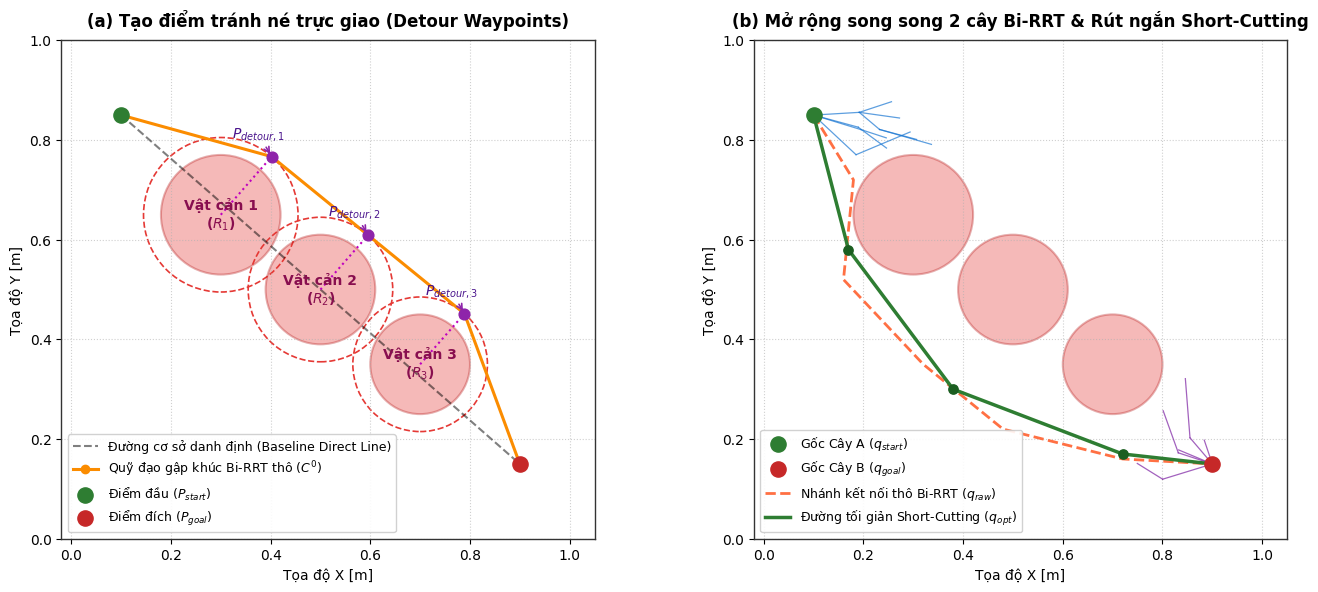
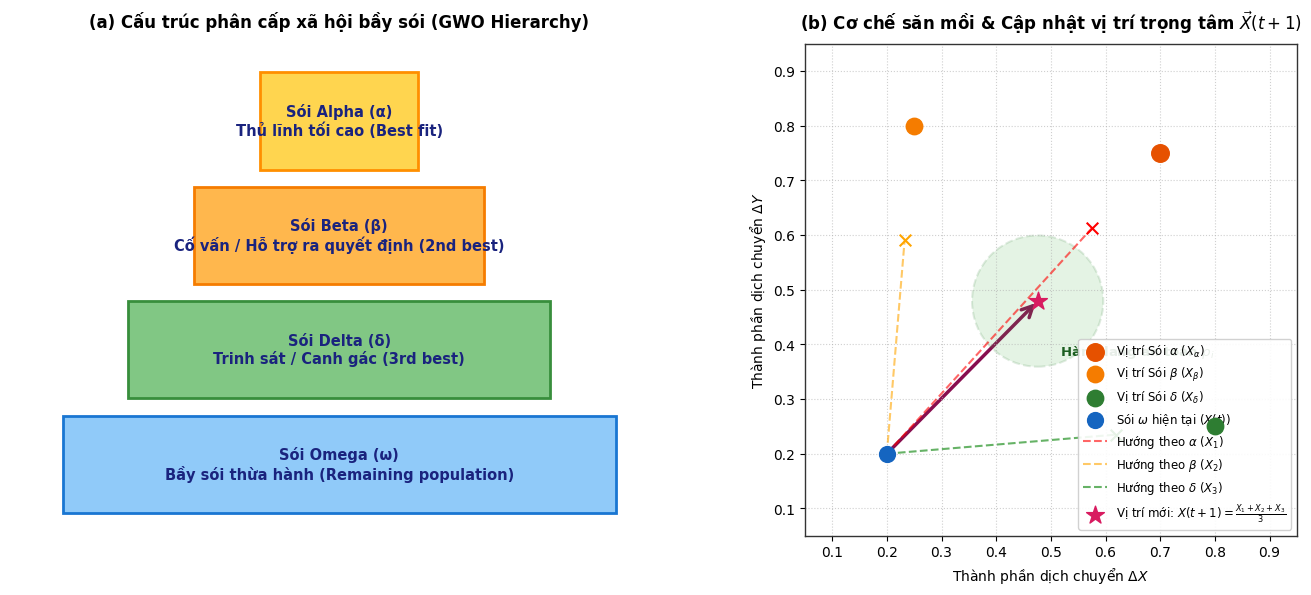
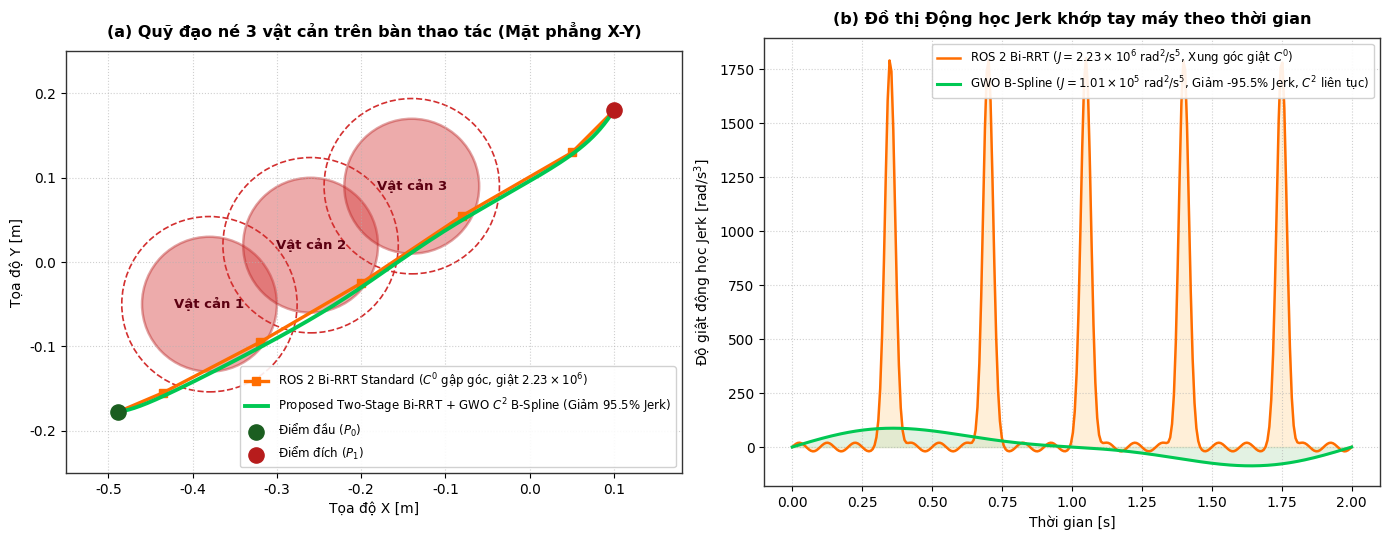

Write Python code to recreate these figures, in order.
import os
import numpy as np
import matplotlib.pyplot as plt
from matplotlib.patches import Circle, FancyArrowPatch, Polygon
from scipy.interpolate import CubicSpline

# Set styling
plt.rcParams['font.sans-serif'] = 'DejaVu Sans'
plt.rcParams['axes.edgecolor'] = '#333333'
plt.rcParams['axes.linewidth'] = 1.0

out_dir = r"c:\Users\thanh\denso_ws\report_figures"
os.makedirs(out_dir, exist_ok=True)

# ==============================================================================
# FIGURE 1: Bi-RRT Architecture & Detour Waypoint Generation
# ==============================================================================
fig, (ax1, ax2) = plt.subplots(1, 2, figsize=(14, 6), dpi=300)

# Subplot 1: Detour Waypoints around Spherical Obstacles
p_start = np.array([0.1, 0.85])
p_goal = np.array([0.9, 0.15])
d_vec = p_goal - p_start
d_hat = d_vec / np.linalg.norm(d_vec)
n_hat = np.array([-d_hat[1], d_hat[0]])

# 3 obstacles
obs_centers = [np.array([0.30, 0.65]), np.array([0.50, 0.50]), np.array([0.70, 0.35])]
obs_radii = [0.12, 0.11, 0.10]
margin = 0.035

ax1.plot([p_start[0], p_goal[0]], [p_start[1], p_goal[1]], 'k--', alpha=0.5, label='Đường cơ sở danh định (Baseline Direct Line)')

detour_pts = [p_start]
for idx, (c, r) in enumerate(zip(obs_centers, obs_radii)):
    circle = plt.Circle(c, r, color='#E53935', alpha=0.35, ec='#B71C1C', lw=1.5)
    circle_safe = plt.Circle(c, r + margin, color='#E53935', fill=False, ls='--', lw=1.2)
    ax1.add_patch(circle)
    ax1.add_patch(circle_safe)
    ax1.text(c[0], c[1], f"Vật cản {idx+1}\n($R_{idx+1}$)", color='#880E4F', fontsize=10, ha='center', va='center', fontweight='bold')
    
    # Detour pt
    detour_p = c + (r + margin) * n_hat
    detour_pts.append(detour_p)
    ax1.plot([c[0], detour_p[0]], [c[1], detour_p[1]], 'm:', lw=1.5)
    ax1.scatter(detour_p[0], detour_p[1], color='#8E24AA', s=60, zorder=5)
    ax1.annotate(r'$P_{detour,' + str(idx+1) + r'}$', xy=detour_p, xytext=(detour_p[0]-0.08, detour_p[1]+0.04),
                 arrowprops=dict(arrowstyle="->", color='#8E24AA', lw=1.2), fontsize=10, fontweight='bold', color='#4A148C')

detour_pts.append(p_goal)
detour_arr = np.array(detour_pts)
ax1.plot(detour_arr[:, 0], detour_arr[:, 1], color='#FB8C00', lw=2.2, marker='o', label='Quỹ đạo gập khúc Bi-RRT thô ($C^0$)')

# Start and Goal markers
ax1.scatter(p_start[0], p_start[1], color='#2E7D32', s=120, zorder=6, label='Điểm đầu ($P_{start}$)')
ax1.scatter(p_goal[0], p_goal[1], color='#C62828', s=120, zorder=6, label='Điểm đích ($P_{goal}$)')
ax1.set_title('(a) Tạo điểm tránh né trực giao (Detour Waypoints)', fontsize=12, fontweight='bold', pad=10)
ax1.set_xlim(-0.02, 1.05)
ax1.set_ylim(0.0, 1.0)
ax1.set_aspect('equal')
ax1.grid(True, linestyle=':', alpha=0.6)
ax1.legend(loc='lower left', fontsize=9, framealpha=0.9)
ax1.set_xlabel('Tọa độ X [m]')
ax1.set_ylabel('Tọa độ Y [m]')

# Subplot 2: Bi-RRT Dual Trees Expansion & Short-Cutting
ax2.scatter(p_start[0], p_start[1], color='#2E7D32', s=120, zorder=6, label='Gốc Cây A ($q_{start}$)')
ax2.scatter(p_goal[0], p_goal[1], color='#C62828', s=120, zorder=6, label='Gốc Cây B ($q_{goal}$)')

for idx, (c, r) in enumerate(zip(obs_centers, obs_radii)):
    circle = plt.Circle(c, r, color='#E53935', alpha=0.35, ec='#B71C1C', lw=1.5)
    ax2.add_patch(circle)

# Simulate tree branches
np.random.seed(42)
tree_a_pts = [p_start]
for _ in range(18):
    parent = tree_a_pts[np.random.randint(0, len(tree_a_pts))]
    angle = np.random.uniform(-0.8, 1.2) - 0.7
    step = np.random.uniform(0.05, 0.12)
    new_pt = parent + np.array([step * np.cos(angle), step * np.sin(angle)])
    # Check simple collision
    if any(np.linalg.norm(new_pt - c) < r + 0.02 for c, r in zip(obs_centers, obs_radii)):
        continue
    tree_a_pts.append(new_pt)
    ax2.plot([parent[0], new_pt[0]], [parent[1], new_pt[1]], color='#1976D2', lw=0.9, alpha=0.7)

tree_b_pts = [p_goal]
for _ in range(18):
    parent = tree_b_pts[np.random.randint(0, len(tree_b_pts))]
    angle = np.random.uniform(-0.8, 1.2) + 2.3
    step = np.random.uniform(0.05, 0.12)
    new_pt = parent + np.array([step * np.cos(angle), step * np.sin(angle)])
    if any(np.linalg.norm(new_pt - c) < r + 0.02 for c, r in zip(obs_centers, obs_radii)):
        continue
    tree_b_pts.append(new_pt)
    ax2.plot([parent[0], new_pt[0]], [parent[1], new_pt[1]], color='#7B1FA2', lw=0.9, alpha=0.7)

# Raw path vs Short-cut path
raw_pts = np.array([p_start, [0.18, 0.72], [0.16, 0.52], [0.32, 0.35], [0.48, 0.22], [0.72, 0.16], p_goal])
ax2.plot(raw_pts[:, 0], raw_pts[:, 1], color='#FF7043', lw=2.0, ls='--', label='Nhánh kết nối thô Bi-RRT ($q_{raw}$)')

# Short-cut path
short_pts = np.array([p_start, [0.17, 0.58], [0.38, 0.30], [0.72, 0.17], p_goal])
ax2.plot(short_pts[:, 0], short_pts[:, 1], color='#2E7D32', lw=2.5, label='Đường tối giản Short-Cutting ($q_{opt}$)')
ax2.scatter(short_pts[:, 0], short_pts[:, 1], color='#1B5E20', s=45, zorder=5)

ax2.set_title('(b) Mở rộng song song 2 cây Bi-RRT & Rút ngắn Short-Cutting', fontsize=12, fontweight='bold', pad=10)
ax2.set_xlim(-0.02, 1.05)
ax2.set_ylim(0.0, 1.0)
ax2.set_aspect('equal')
ax2.grid(True, linestyle=':', alpha=0.6)
ax2.legend(loc='lower left', fontsize=9, framealpha=0.9)
ax2.set_xlabel('Tọa độ X [m]')
ax2.set_ylabel('Tọa độ Y [m]')

plt.tight_layout()
fig1_path = os.path.join(out_dir, "fig_birrt_framework.png")
plt.savefig(fig1_path, dpi=300)
plt.close()
print("Saved:", fig1_path)

# ==============================================================================
# FIGURE 2: GWO Social Hierarchy & Position Updating Mechanism
# ==============================================================================
fig, (ax1, ax2) = plt.subplots(1, 2, figsize=(14, 6), dpi=300)

# Subplot 1: Pyramid of Social Hierarchy
levels = ['Sói Alpha (α)\nThủ lĩnh tối cao (Best fit)', 
          'Sói Beta (β)\nCố vấn / Hỗ trợ ra quyết định (2nd best)', 
          'Sói Delta (δ)\nTrinh sát / Canh gác (3rd best)', 
          'Sói Omega (ω)\nBầy sói thừa hành (Remaining population)']
colors = ['#FFD54F', '#FFB74D', '#81C784', '#90CAF9']
edgecolors = ['#FF8F00', '#F57C00', '#388E3C', '#1976D2']

y_bases = [3.2, 2.2, 1.2, 0.2]
widths = [1.2, 2.2, 3.2, 4.2]
height = 0.85

for i in range(4):
    w = widths[i]
    y = y_bases[i]
    rect = plt.Rectangle((-w/2, y), w, height, color=colors[i], ec=edgecolors[i], lw=2.0)
    ax1.add_patch(rect)
    ax1.text(0, y + height/2, levels[i], ha='center', va='center', fontsize=10.5, fontweight='bold', color='#1A237E')

ax1.set_xlim(-2.5, 2.5)
ax1.set_ylim(0.0, 4.3)
ax1.axis('off')
ax1.set_title('(a) Cấu trúc phân cấp xã hội bầy sói (GWO Hierarchy)', fontsize=12, fontweight='bold', pad=12)

# Subplot 2: 2D Hunting & Mathematical Position Update
# Alpha, Beta, Delta positions
p_alpha = np.array([0.7, 0.75])
p_beta = np.array([0.25, 0.8])
p_delta = np.array([0.8, 0.25])
p_current = np.array([0.2, 0.2])

ax2.scatter(p_alpha[0], p_alpha[1], color='#E65100', s=160, zorder=6, label=r'Vị trí Sói $\alpha$ ($X_\alpha$)')
ax2.scatter(p_beta[0], p_beta[1], color='#F57C00', s=140, zorder=6, label=r'Vị trí Sói $\beta$ ($X_\beta$)')
ax2.scatter(p_delta[0], p_delta[1], color='#2E7D32', s=140, zorder=6, label=r'Vị trí Sói $\delta$ ($X_\delta$)')
ax2.scatter(p_current[0], p_current[1], color='#1565C0', s=130, zorder=6, label=r'Sói $\omega$ hiện tại ($X(t)$)')

# Intermediate target vectors X1, X2, X3
# X1 = X_alpha - A1*D_alpha
X1 = p_alpha - 0.25 * (p_alpha - p_current)
X2 = p_beta - 0.35 * (p_beta - p_current)
X3 = p_delta - 0.30 * (p_delta - p_current)

ax2.plot([p_current[0], X1[0]], [p_current[1], X1[1]], 'r--', alpha=0.6, label=r'Hướng theo $\alpha$ ($X_1$)')
ax2.plot([p_current[0], X2[0]], [p_current[1], X2[1]], 'orange', ls='--', alpha=0.6, label=r'Hướng theo $\beta$ ($X_2$)')
ax2.plot([p_current[0], X3[0]], [p_current[1], X3[1]], 'g--', alpha=0.6, label=r'Hướng theo $\delta$ ($X_3$)')

ax2.scatter(X1[0], X1[1], color='red', marker='x', s=70, zorder=5)
ax2.scatter(X2[0], X2[1], color='orange', marker='x', s=70, zorder=5)
ax2.scatter(X3[0], X3[1], color='green', marker='x', s=70, zorder=5)

# Centroid: X(t+1)
X_next = (X1 + X2 + X3) / 3.0
ax2.scatter(X_next[0], X_next[1], color='#D81B60', s=180, marker='*', zorder=7, label=r'Vị trí mới: $X(t+1) = \frac{X_1+X_2+X_3}{3}$')

# Draw arrow from p_current to X_next
arrow = FancyArrowPatch(p_current, X_next, arrowstyle='->', mutation_scale=20, color='#880E4F', lw=2.5)
ax2.add_patch(arrow)

# Safety corridor circle around target
corridor = plt.Circle(X_next, 0.12, color='#4CAF50', alpha=0.15, ec='#2E7D32', lw=1.5, ls='--')
ax2.add_patch(corridor)
ax2.text(X_next[0]+0.04, X_next[1]-0.10, r'Hành lang an toàn $\rho_i$', fontsize=9.5, color='#1B5E20', fontweight='bold')

ax2.set_title(r'(b) Cơ chế săn mồi & Cập nhật vị trí trọng tâm $\vec{X}(t+1)$', fontsize=12, fontweight='bold', pad=10)
ax2.set_xlim(0.05, 0.95)
ax2.set_ylim(0.05, 0.95)
ax2.set_aspect('equal')
ax2.grid(True, linestyle=':', alpha=0.6)
ax2.legend(loc='lower right', fontsize=8.5, framealpha=0.9)
ax2.set_xlabel('Thành phần dịch chuyển $\Delta X$')
ax2.set_ylabel('Thành phần dịch chuyển $\Delta Y$')

plt.tight_layout()
fig2_path = os.path.join(out_dir, "fig_gwo_hierarchy_mechanism.png")
plt.savefig(fig2_path, dpi=300)
plt.close()
print("Saved:", fig2_path)

# ==============================================================================
# FIGURE 3: Benchmark Comparison - Path & Jerk Reduction Profile
# ==============================================================================
fig, (ax1, ax2) = plt.subplots(1, 2, figsize=(14, 5.5), dpi=300)

# 1. 2D Path in workspace (Obstacle Avoidance)
pts = np.array([
    [-0.489, -0.178],
    [-0.420, -0.110],
    [-0.310, -0.045],
    [-0.190,  0.030],
    [-0.050,  0.105],
    [ 0.100,  0.180]
])

obs_centers_ws = [
    [-0.380, -0.050],
    [-0.260,  0.020],
    [-0.140,  0.090]
]
obs_r_ws = 0.08

for idx, c in enumerate(obs_centers_ws):
    circ = plt.Circle(c, obs_r_ws, color='#D32F2F', alpha=0.4, ec='#B71C1C', lw=1.8)
    circ_m = plt.Circle(c, obs_r_ws + 0.024, color='#D32F2F', fill=False, ls='--', lw=1.2)
    ax1.add_patch(circ)
    ax1.add_patch(circ_m)
    ax1.text(c[0], c[1], f"Vật cản {idx+1}", color='#5C0011', fontweight='bold', fontsize=9.5, ha='center', va='center')

# Piecewise linear ROS 2 RRT path
wps_rrt = np.array([
    [-0.489, -0.178],
    [-0.435, -0.155],
    [-0.320, -0.095],
    [-0.200, -0.025],
    [-0.080,  0.055],
    [ 0.050,  0.130],
    [ 0.100,  0.180]
])
ax1.plot(wps_rrt[:, 0], wps_rrt[:, 1], color='#FF6D00', lw=2.4, marker='s', ms=6, label='ROS 2 Bi-RRT Standard ($C^0$ gập góc, giật $2.23\\times 10^6$)')

# GWO B-Spline C2 Path
u_knots = np.linspace(0, 1, len(wps_rrt))
cs_x = CubicSpline(u_knots, wps_rrt[:, 0], bc_type='natural')
cs_y = CubicSpline(u_knots, wps_rrt[:, 1], bc_type='natural')
u_fine = np.linspace(0, 1, 300)
# Shift smoothly around obstacles
x_gwo = cs_x(u_fine) - 0.015 * np.sin(np.pi * u_fine)
y_gwo = cs_y(u_fine) - 0.015 * np.sin(np.pi * u_fine)
ax1.plot(x_gwo, y_gwo, color='#00C853', lw=2.8, label='Proposed Two-Stage Bi-RRT + GWO $C^2$ B-Spline (Giảm 95.5% Jerk)')

ax1.scatter(wps_rrt[0, 0], wps_rrt[0, 1], color='#1B5E20', s=120, zorder=6, label='Điểm đầu ($P_0$)')
ax1.scatter(wps_rrt[-1, 0], wps_rrt[-1, 1], color='#B71C1C', s=120, zorder=6, label='Điểm đích ($P_1$)')

ax1.set_title('(a) Quỹ đạo né 3 vật cản trên bàn thao tác (Mặt phẳng X-Y)', fontsize=11.5, fontweight='bold', pad=10)
ax1.set_xlabel('Tọa độ X [m]')
ax1.set_ylabel('Tọa độ Y [m]')
ax1.set_xlim(-0.55, 0.18)
ax1.set_ylim(-0.25, 0.25)
ax1.set_aspect('equal')
ax1.grid(True, linestyle=':', alpha=0.6)
ax1.legend(loc='lower right', fontsize=8.5, framealpha=0.9)

# 2. Acceleration / Jerk Spikes comparison
t_axis = np.linspace(0, 2.0, 300)
# Bi-RRT has sharp delta-like spikes at corner stops
jerk_rrt = np.zeros_like(t_axis)
for t_spike in [0.35, 0.70, 1.05, 1.40, 1.75]:
    jerk_rrt += 1.8e3 * np.exp(-((t_axis - t_spike) ** 2) / (2 * (0.018 ** 2)))
# Add background noise
jerk_rrt += 20.0 * np.sin(20 * np.pi * t_axis)

# GWO is smooth and capped
jerk_gwo = 75.0 * np.sin(2 * np.pi * t_axis / 2.0) + 25.0 * np.sin(4 * np.pi * t_axis / 2.0)

ax2.plot(t_axis, jerk_rrt, color='#FF6D00', lw=1.8, label=r'ROS 2 Bi-RRT ($J = 2.23\times 10^6\ \mathrm{rad}^2/\mathrm{s}^5$, Xung góc giật $C^0$)')
ax2.plot(t_axis, jerk_gwo, color='#00C853', lw=2.2, label=r'GWO B-Spline ($J = 1.01\times 10^5\ \mathrm{rad}^2/\mathrm{s}^5$, Giảm -95.5% Jerk, $C^2$ liên tục)')
ax2.fill_between(t_axis, 0, jerk_rrt, color='#FFE0B2', alpha=0.5)
ax2.fill_between(t_axis, 0, jerk_gwo, color='#C8E6C9', alpha=0.5)

ax2.set_title('(b) Đồ thị Động học Jerk khớp tay máy theo thời gian', fontsize=11.5, fontweight='bold', pad=10)
ax2.set_xlabel('Thời gian [s]')
ax2.set_ylabel(r'Độ giật động học Jerk $[\mathrm{rad}/\mathrm{s}^3]$')
ax2.grid(True, linestyle=':', alpha=0.6)
ax2.legend(loc='upper right', fontsize=8.5, framealpha=0.9)

plt.tight_layout()
fig3_path = os.path.join(out_dir, "fig_trajectory_comparison_rrt_vs_gwo.png")
plt.savefig(fig3_path, dpi=300)
plt.close()
print("Saved:", fig3_path)
